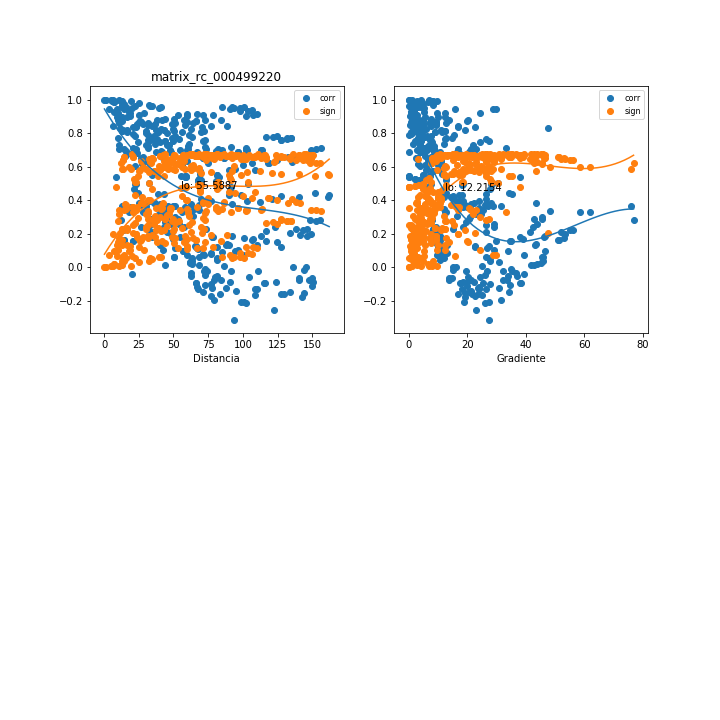

The data file committed next to this chart (first rows):
, mx_co, mx_di, mx_gr, mx_si
0, 0.9962, 5.242, 4.261, 0.005057
1, 0.9965, 10.7, 1.192, 0.004691
2, 0.9601, 22.02, 3.641, 0.05278
3, 0.9608, 34.7, 0.8673, 0.05178
4, 0.954, 41.34, 1.841, 0.06062
5, 0.8609, 50.9, 3.834, 0.1746
6, 0.8654, 59.82, 0.7986, 0.1693
7, 0.7066, 82.21, 5.354, 0.3377
8, 0.6955, 82.35, 5.345, 0.3482
9, 0.9524, 93.43, 1.246, 0.06274
10, 0.959, 100.6, 1.024, 0.05422
11, 0.9401, 106.2, 1.475, 0.07835
12, 0.912, 110.4, 1.887, 0.1134
13, -0.08697, 150.5, 19.74, 0.6694
14, 0.7835, 124.3, 4.94, 0.2604
15, 2.3334633471159023e-05, 145.8, 15.09, 0.6745
16, 0.4324, 162.2, 11.98, 0.5484
17, 0.6574, 140.9, 7.737, 0.383
18, 0.7697, 135, 3.348, 0.2749
19, 0.7712, 135, 3.35, 0.2733
20, -0.06229, 149.6, 13.7, 0.6719
21, 0.2299, 146.2, 8.353, 0.6388
22, 0.1985, 149, 7.894, 0.6479
23, 0.2846, 155.7, 7.518, 0.6199
24, 0.8702, 66.15, 3.892, 0.1637
25, 0.7622, 72.93, 4.22, 0.2826
26, 0.8142, 71.68, 2.94, 0.2273
27, -0.1527, 143.8, 19.06, 0.6588
28, 0.7103, 156.4, 5.322, 0.3342
29, 0.9892, 12.45, 2.819, 0.01453
30, 0.9498, 20.25, 5.063, 0.06606
31, 0.9604, 33.35, 0.2325, 0.0524
32, 0.9518, 39.84, 1.349, 0.0634
33, 0.8576, 49.12, 3.518, 0.1784
34, 0.8516, 58.43, 0.4353, 0.1854
35, 0.695, 80.35, 5.2, 0.3487
36, 0.6839, 80.38, 5.198, 0.359
37, 0.9455, 90.96, 1.035, 0.07148
38, 0.9525, 98.15, 0.8216, 0.0625
39, 0.9352, 103.6, 1.297, 0.08455
40, 0.9079, 107.6, 1.728, 0.1185
41, -0.1106, 149.6, 19.71, 0.6662
42, 0.7761, 121.5, 4.872, 0.2683
43, -0.01867, 144, 15.12, 0.6742
44, 0.4197, 161.1, 11.93, 0.5557
45, 0.6497, 138.5, 7.709, 0.3898
46, 0.7678, 131.9, 3.257, 0.2769
47, 0.7693, 131.9, 3.259, 0.2753
48, -0.07597, 147.5, 13.75, 0.6706
49, 0.2198, 143.3, 8.364, 0.6419
50, 0.1892, 146, 7.906, 0.6503
51, 0.2755, 152.6, 7.524, 0.6233
52, 0.8631, 64.08, 3.669, 0.172
53, 0.7513, 71.26, 4.005, 0.2938
54, 0.8048, 69.81, 2.699, 0.2376
55, -0.1783, 142.3, 19.09, 0.653
56, 0.7056, 153, 5.292, 0.3387
57, 0.9728, 14.29, 4.719, 0.03623
58, 0.9784, 25.47, 1.682, 0.02882
59, 0.971, 32.15, 2.763, 0.03857
... 375 more rows
